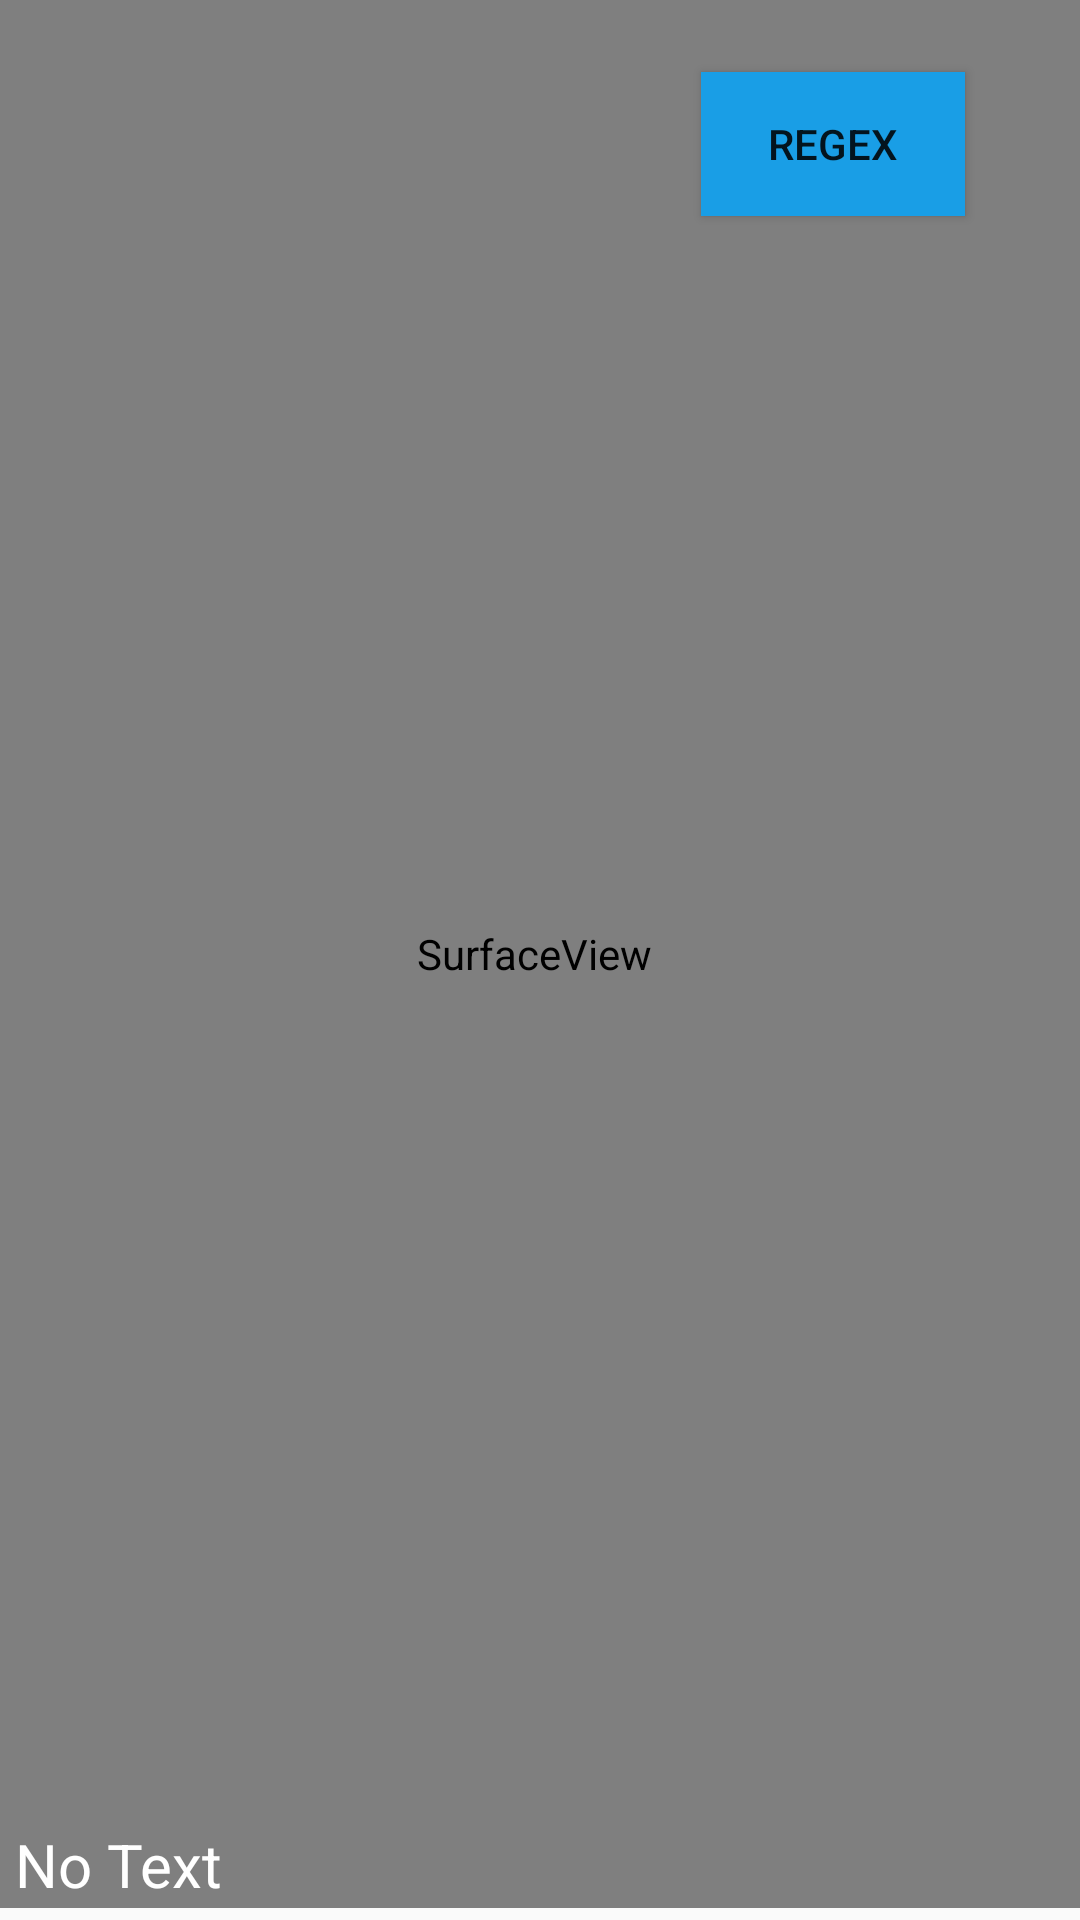

This screen was rendered from an Android layout file. Write that file and the resources it references.
<!-- AndroidManifest.xml: application theme AppTheme.NoActionBar -->
<!-- res/layout/activity_text_recognition.xml -->
<?xml version="1.0" encoding="utf-8"?>
<layout xmlns:android="http://schemas.android.com/apk/res/android"
    xmlns:app="http://schemas.android.com/apk/res-auto"
    xmlns:tools="http://schemas.android.com/tools">

    <data>

        <variable
            name="viewModel"
            type="com.example.icaller_mobile.features.ocr_machine.TextRecognitionViewModel" />
    </data>

    
    
    

    
    
    
    
    
    

    
    
    
    
    
    
    
    
    
    
    
    
    
    

    <androidx.constraintlayout.widget.ConstraintLayout
        android:layout_width="match_parent"
        android:layout_height="match_parent">

        <SurfaceView
            android:id="@+id/sureFaceView"
            android:layout_width="408dp"
            android:layout_height="636dp"
            android:layout_marginStart="8dp"
            android:layout_marginEnd="8dp"
            app:layout_constraintEnd_toEndOf="parent"
            app:layout_constraintHorizontal_bias="0.538"
            app:layout_constraintStart_toStartOf="parent"
            app:layout_constraintTop_toTopOf="parent" />

        <TextView
            android:id="@+id/txtView"
            android:layout_width="match_parent"
            android:layout_height="wrap_content"
            android:padding="5dp"
            android:text="No Text"
            android:textColor="@android:color/white"
            android:textSize="20sp"
            app:layout_constraintBottom_toBottomOf="parent" />

        <ScrollView
            android:id="@+id/scrollView"
            android:layout_width="match_parent"
            android:layout_height="match_parent"
            android:visibility="gone">

            <LinearLayout
                android:layout_width="match_parent"
                android:layout_height="wrap_content"
                android:orientation="vertical">

                <EditText
                    android:id="@+id/edtScan"
                    android:layout_width="match_parent"
                    android:layout_height="493dp"
                    android:layout_marginStart="8dp"
                    android:layout_marginEnd="2dp"
                    android:layout_marginBottom="92dp"
                    android:textSize="14sp"
                    android:visibility="gone"
                    app:layout_constraintBottom_toBottomOf="parent"
                    app:layout_constraintEnd_toEndOf="parent"
                    app:layout_constraintHorizontal_bias="0.062"
                    app:layout_constraintStart_toStartOf="parent" />
            </LinearLayout>
        </ScrollView>

        <Button
            android:id="@+id/btnCopy"
            android:layout_width="wrap_content"
            android:layout_height="wrap_content"
            android:layout_marginEnd="160dp"
            android:layout_marginBottom="36dp"
            android:background="@color/colorPrimary"
            android:fontFamily="serif"
            android:text="Copy"
            android:textColor="@color/common_google_signin_btn_text_dark_default"
            android:visibility="gone"
            app:layout_constraintBottom_toBottomOf="parent"
            app:layout_constraintEnd_toEndOf="parent" />

        <Button
            android:id="@+id/btnClear"
            android:layout_width="wrap_content"
            android:layout_height="wrap_content"
            android:layout_marginEnd="284dp"
            android:layout_marginBottom="36dp"
            android:background="@color/colorPrimary"
            android:fontFamily="serif"
            android:text="Clear"
            android:textColor="@color/common_google_signin_btn_text_dark_default"
            android:visibility="gone"
            app:layout_constraintBottom_toBottomOf="parent"
            app:layout_constraintEnd_toEndOf="parent" />

        <Button
            android:id="@+id/btnDial"
            android:layout_width="wrap_content"
            android:layout_height="wrap_content"
            android:layout_marginEnd="40dp"
            android:layout_marginBottom="36dp"
            android:background="@color/colorPrimary"
            android:fontFamily="serif"
            android:text="Dial"
            android:textColor="@color/common_google_signin_btn_text_dark_default"
            android:visibility="gone"
            app:layout_constraintBottom_toBottomOf="parent"
            app:layout_constraintEnd_toEndOf="parent" />

        <Button
            android:id="@+id/btnRegex"
            android:layout_width="wrap_content"
            android:layout_height="wrap_content"
            android:layout_marginStart="8dp"
            android:layout_marginTop="24dp"
            android:layout_marginEnd="8dp"
            android:background="@color/colorPrimary"
            android:text="Regex"
            android:textColor="@color/common_google_signin_btn_text_dark_default"
            app:layout_constraintEnd_toEndOf="parent"
            app:layout_constraintHorizontal_bias="0.882"
            app:layout_constraintStart_toStartOf="parent"
            app:layout_constraintTop_toTopOf="@+id/sureFaceView" />


    </androidx.constraintlayout.widget.ConstraintLayout>

</layout>
<!-- resources referenced by this layout -->
<resources>
  <color name="colorPrimary">#199ee6</color>
  <style name="AppTheme.NoActionBar">
          <item name="windowActionBar">false</item>
          <item name="windowNoTitle">true</item>
          <item name="colorPrimaryDark">@color/color_background</item>
      </style>
  <color name="color_background">#232f5d</color>
</resources>
